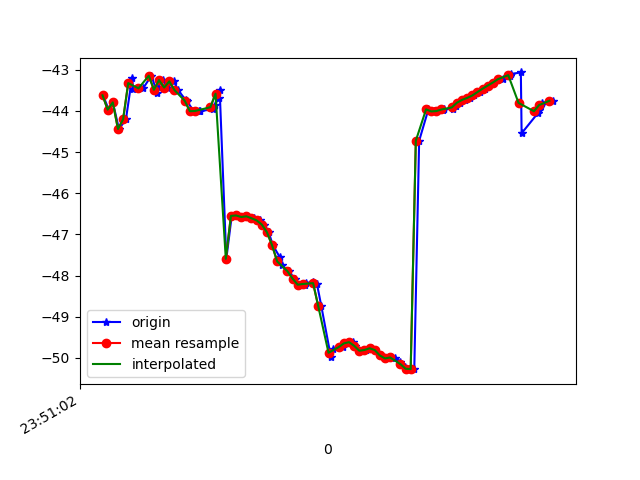

The file beside this chart, header and first rows:
1617666662602, 362299248908450, -43.622265, 4.748248, -14.154675
1617666662624, 362299268139220, -43.97, 4.72, -14.76
1617666662640, 362299287369990, -43.79, 4.62, -14.38
1617666662664, 362299306600760, -44.44, 4.865, -15.21
1617666662691, 362299325831530, -44.21, 4.87, -14.51
1617666662715, 362299345062300, -43.19, 4.693, -14.84
1617666662719, 362299364293070, -43.46, 4.848, -14.91
1617666662741, 362299383523840, -43.45, 5.519, -14.04
1617666662758, 362299402754610, -43.45, 5.485, -14.52
1617666662790, 362299421985380, -43.15, 5.621, -13.69
1617666662813, 362299441216150, -43.56, 5.617, -14.31
1617666662817, 362299460446920, -43.41, 5.563, -14.23
1617666662835, 362299479677690, -43.25, 5.861, -13.26
1617666662855, 362299498908460, -43.43, 5.639, -13.96
1617666662878, 362299518139230, -43.28, 5.487, -13.68
1617666662894, 362299537370000, -43.49, 5.026, -13.79
1617666662925, 362299556600770, -43.74, 4.594, -14.26
1617666662928, 362299575831540, -43.76, 4.583, -14.31
1617666662956, 362299595062310, -44.01, 4.56, -15.05
1617666662975, 362299614293080, -44, 4.001, -15.88
1617666662978, 362299633523850, -44.01, 2.837, -17
1617666663032, 362299652754620, -43.95, 1.596, -18.46
1617666663036, 362299671985390, -43.87, 0.6195, -20.25
1617666663053, 362299691216160, -43.68, -0.1112, -22.2
1617666663056, 362299710446930, -43.48, -0.8267, -24.26
1617666663082, 362299729677700, -47.59, -2.173, -28.22
1617666663103, 362299748908470, -46.55, -2.601, -28.71
1617666663124, 362299768139240, -46.54, -3.415, -31.04
1617666663141, 362299787370010, -46.58, -4.181, -33.27
1617666663162, 362299806600780, -46.56, -4.989, -35.39
1617666663167, 362299825831550, -46.57, -5.689, -37.54
1617666663191, 362299845062320, -46.61, -6.221, -39.71
1617666663213, 362299864293090, -46.66, -6.671, -41.76
1617666663229, 362299883523860, -46.76, -7.226, -43.69
1617666663247, 362299902754630, -46.95, -7.929, -45.46
1617666663263, 362299921985400, -47.26, -8.604, -47.05
1617666663291, 362299941216170, -47.56, -9.12, -48.41
1617666663299, 362299960446940, -47.75, -9.496, -49.42
1617666663325, 362299979677710, -47.9, -9.801, -50.02
1617666663348, 362299998908480, -48.08, -10.02, -50.27
1617666663368, 362300018139250, -48.22, -10.06, -50.21
1617666663390, 362300037370020, -48.24, -9.908, -49.8
1617666663394, 362300056600790, -48.17, -9.665, -48.99
1617666663420, 362300075831560, -48.17, -9.381, -47.82
1617666663435, 362300095062330, -48.2, -8.999, -46.46
1617666663452, 362300114293100, -48.74, -6.479, -41.06
1617666663489, 362300133523870, -49.97, -7.475, -43.13
1617666663498, 362300152754640, -49.78, -6.586, -41.15
1617666663521, 362300171985410, -49.74, -5.839, -39.07
1617666663538, 362300191216180, -49.73, -5.065, -37.1
1617666663558, 362300210446950, -49.65, -4.174, -35.03
1617666663574, 362300229677720, -49.62, -3.386, -32.81
1617666663584, 362300248908490, -49.71, -2.714, -30.62
1617666663607, 362300268139260, -49.83, -1.897, -28.63
1617666663627, 362300287370030, -49.81, -0.8684, -26.68
1617666663644, 362300306600800, -49.77, 0.03609, -24.76
1617666663662, 362300325831570, -49.81, 0.5646, -22.91
1617666663683, 362300345062340, -49.94, 0.9426, -21.3
1617666663700, 362300364293110, -50.01, 1.496, -19.91
1617666663723, 362300383523880, -49.99, 2.079, -18.59
1617666663739, 362300402754650, -49.99, 2.384, -17.37
... 31 more rows
